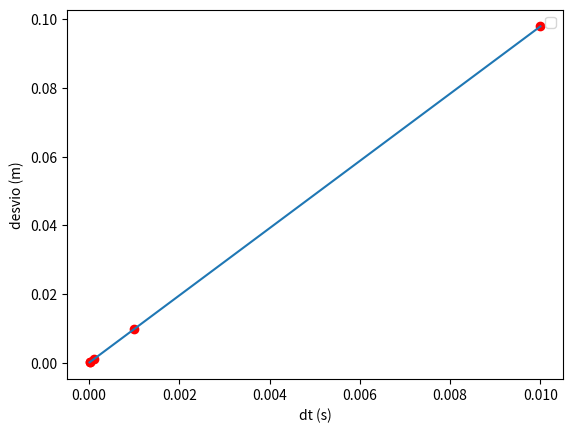

Write the Python code that produced this figure.
#h) Calcule novamente a posição no instante 2 s, com o passo 10 vezes menor. Faça o
#gráfico do desvio do valor aproximado com o valor exato em função do passo.
#Como varia o erro com o passo?

import math
import numpy as np
import matplotlib.pyplot as plt

a = 9.8
tf = 4
t0 = 0
dt = [0.01, 0.001, 0.0001, 0.00001]

valort = (1/2)*a*(2**2) #Valor teórico

desvio = np.empty(len(dt))

for j in range (len(dt)):
    n = int((tf - t0)/dt[j])
    t = np.linspace(t0, tf, n+1)
    v = np.empty(n+1)
    v[0] = 0
    y = np.empty(n+1)
    y[0] = 0
    for i in range(n):
        v[i+1] = v[i] + a * dt[j]
        y[i+1] = y[i] + v[i] * dt[j]
    
    for i in range(n):
        if (t[i] > (2-dt[j]) and t[i] < (2+dt[j])):
            print("dt, t, y =", dt[j], t[i], y[i])
            desvio[j] = abs(valort - y[i]) 
            plt.plot(dt[j], desvio[j], "ro")


plt.xlabel("dt (s)")
plt.ylabel("desvio (m)")
plt.plot(dt, desvio)
plt.legend()
plt.show()

#RESPOSTA: O erro vai diminuindo conforme o passo diminui.
#desvio é proporcional ao passo 
